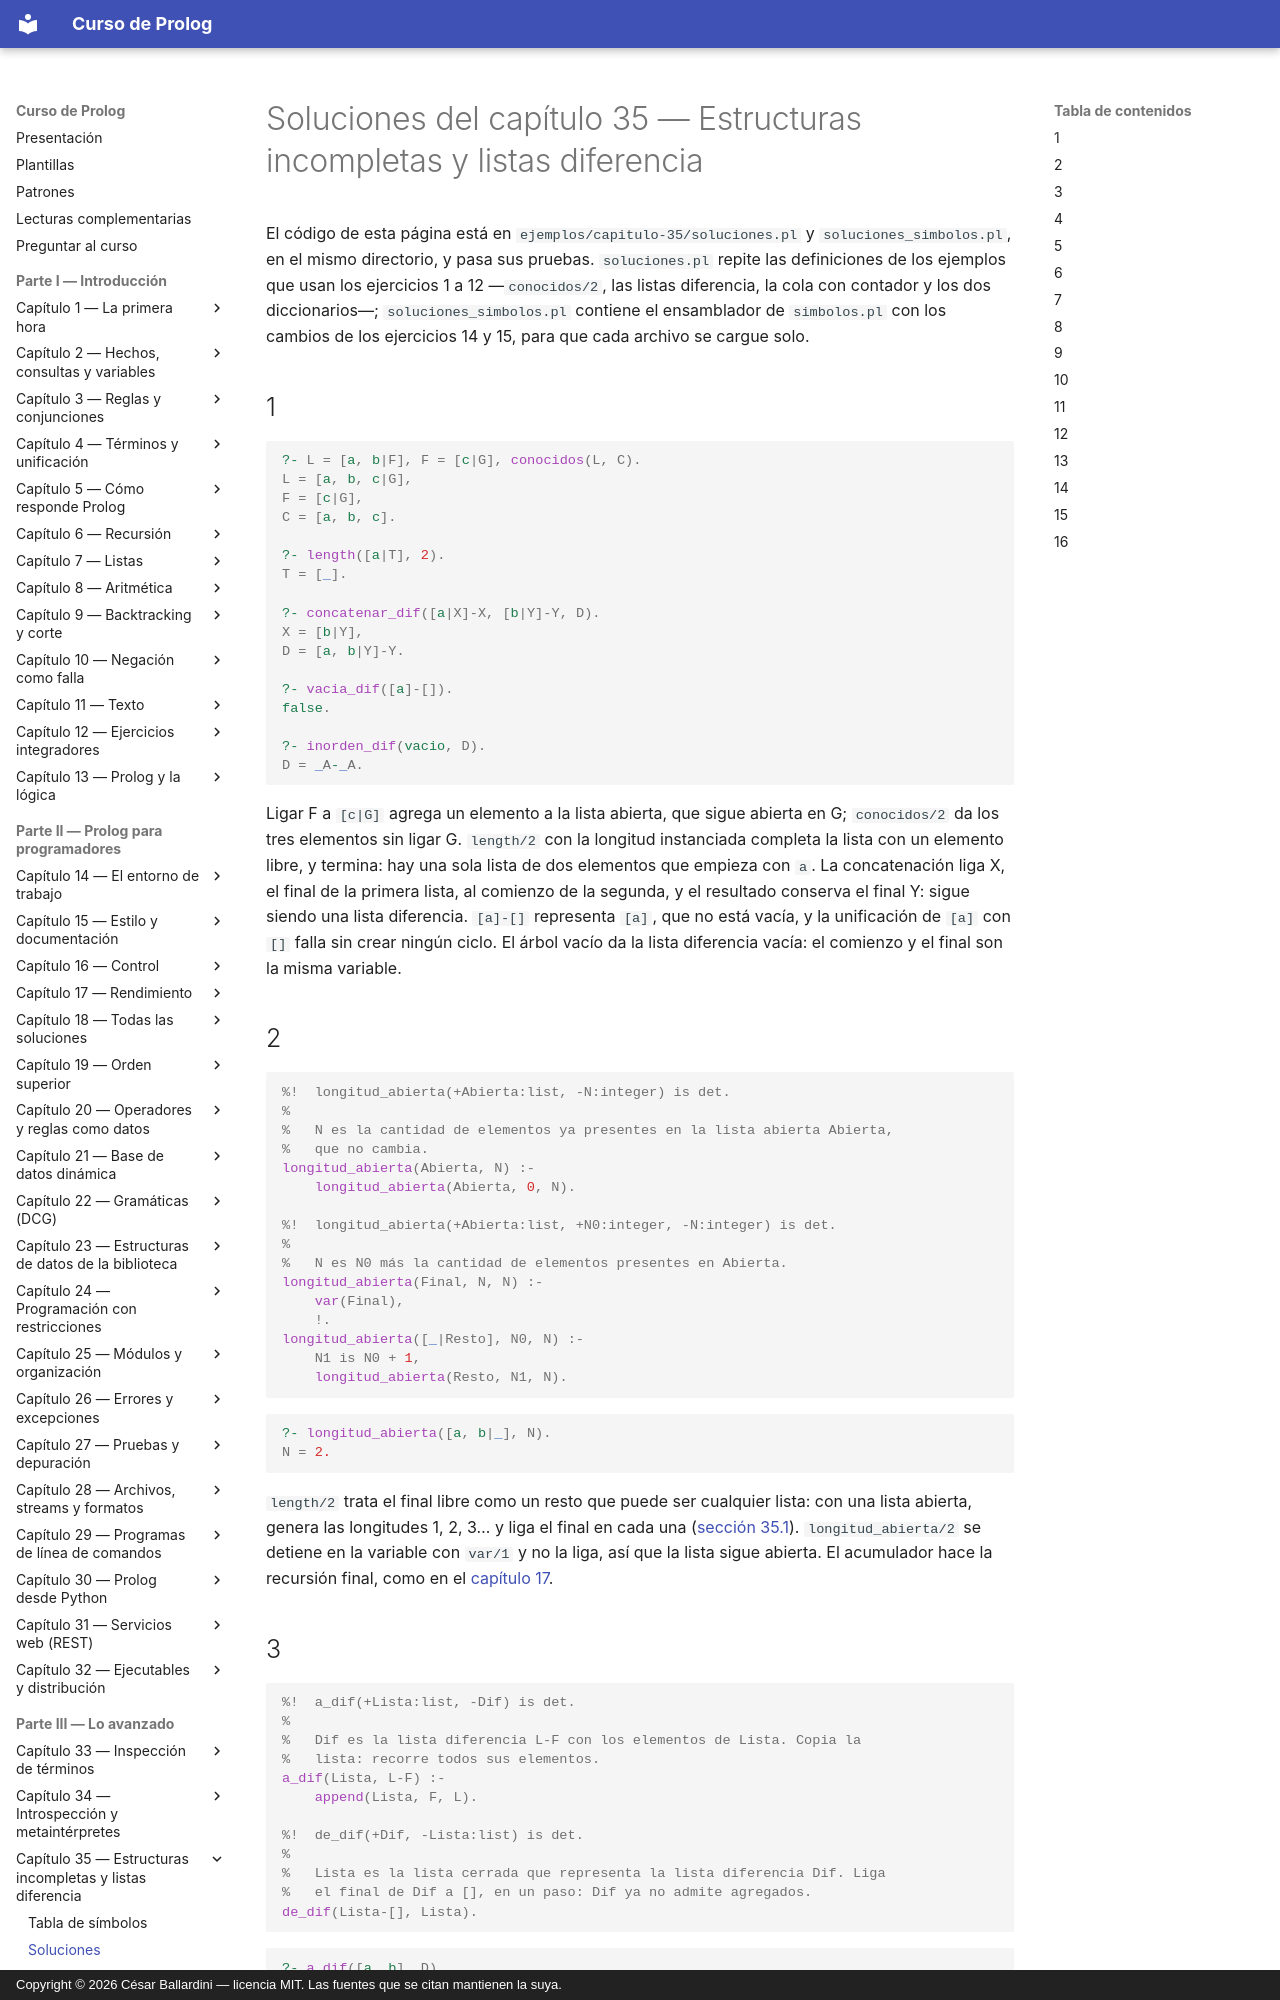

repository: CesarBallardini/curso-de-prolog · page: capitulo-35-estructuras-incompletas-y-listas-diferencia/soluciones/index.html · generator: mkdocs · copyright: Copyright © 2026 César Ballardini — licencia MIT. Las fuentes que se citan mantienen la suya.

# Soluciones del capítulo 35 — Estructuras incompletas y listas diferencia

El código de esta página está en `ejemplos/capitulo-35/soluciones.pl` y
`soluciones_simbolos.pl`, en el mismo directorio, y pasa sus pruebas.
`soluciones.pl` repite las definiciones de los ejemplos que usan los
ejercicios 1 a 12 —`conocidos/2`, las listas diferencia, la cola con contador y
los dos diccionarios—; `soluciones_simbolos.pl` contiene el ensamblador de
`simbolos.pl` con los cambios de los ejercicios 14 y 15, para que cada archivo
se cargue solo.

## 1

```prolog
?- L = [a, b|F], F = [c|G], conocidos(L, C).
L = [a, b, c|G],
F = [c|G],
C = [a, b, c].

?- length([a|T], 2).
T = [_].

?- concatenar_dif([a|X]-X, [b|Y]-Y, D).
X = [b|Y],
D = [a, b|Y]-Y.

?- vacia_dif([a]-[]).
false.

?- inorden_dif(vacio, D).
D = _A-_A.
```

Ligar F a `[c|G]` agrega un elemento a la lista abierta, que sigue abierta en
G; `conocidos/2` da los tres elementos sin ligar G. `length/2` con la longitud
instanciada completa la lista con un elemento libre, y termina: hay una sola
lista de dos elementos que empieza con `a`. La concatenación liga X, el final
de la primera lista, al comienzo de la segunda, y el resultado conserva el
final Y: sigue siendo una lista diferencia. `[a]-[]` representa `[a]`, que no
está vacía, y la unificación de `[a]` con `[]` falla sin crear ningún ciclo.
El árbol vacío da la lista diferencia vacía: el comienzo y el final son la
misma variable.

## 2

<!-- ejemplo: capitulo-35/soluciones.pl predicado: longitud_abierta/2 longitud_abierta/3 consulta: longitud_abierta([a, b|_], N). -->
```prolog
%!  longitud_abierta(+Abierta:list, -N:integer) is det.
%
%   N es la cantidad de elementos ya presentes en la lista abierta Abierta,
%   que no cambia.
longitud_abierta(Abierta, N) :-
    longitud_abierta(Abierta, 0, N).

%!  longitud_abierta(+Abierta:list, +N0:integer, -N:integer) is det.
%
%   N es N0 más la cantidad de elementos presentes en Abierta.
longitud_abierta(Final, N, N) :-
    var(Final),
    !.
longitud_abierta([_|Resto], N0, N) :-
    N1 is N0 + 1,
    longitud_abierta(Resto, N1, N).
```

```prolog
?- longitud_abierta([a, b|_], N).
N = 2.
```

`length/2` trata el final libre como un resto que puede ser cualquier lista:
con una lista abierta, genera las longitudes 1, 2, 3… y liga el final en cada
una ([sección 35.1](index.md#351-listas-abiertas)). `longitud_abierta/2` se detiene en la variable con
`var/1` y no la liga, así que la lista sigue abierta. El acumulador hace la
recursión final, como en el [capítulo 17](../capitulo-17-rendimiento/index.md).

## 3

<!-- ejemplo: capitulo-35/soluciones.pl predicado: a_dif/2 de_dif/2 consulta: a_dif([a, b], D). -->
```prolog
%!  a_dif(+Lista:list, -Dif) is det.
%
%   Dif es la lista diferencia L-F con los elementos de Lista. Copia la
%   lista: recorre todos sus elementos.
a_dif(Lista, L-F) :-
    append(Lista, F, L).

%!  de_dif(+Dif, -Lista:list) is det.
%
%   Lista es la lista cerrada que representa la lista diferencia Dif. Liga
%   el final de Dif a [], en un paso: Dif ya no admite agregados.
de_dif(Lista-[], Lista).
```

```prolog
?- a_dif([a, b], D).
D = [a, b|_A]-_A.

?- de_dif([a, b|F]-F, L).
F = [],
L = [a, b].
```

`a_dif/2` recorre la lista: `append/3` con el segundo argumento libre copia
los elementos y termina la copia en esa variable. `de_dif/2` se hace en un
paso, con una unificación en la cabeza: liga el final a `[]`. Después de
`de_dif/2`, la lista diferencia ya no tiene el final libre, y no admite más
agregados: una concatenación posterior con ella falla. Por eso la conversión
a lista cerrada se hace una vez, en el borde, cuando la construcción terminó.
